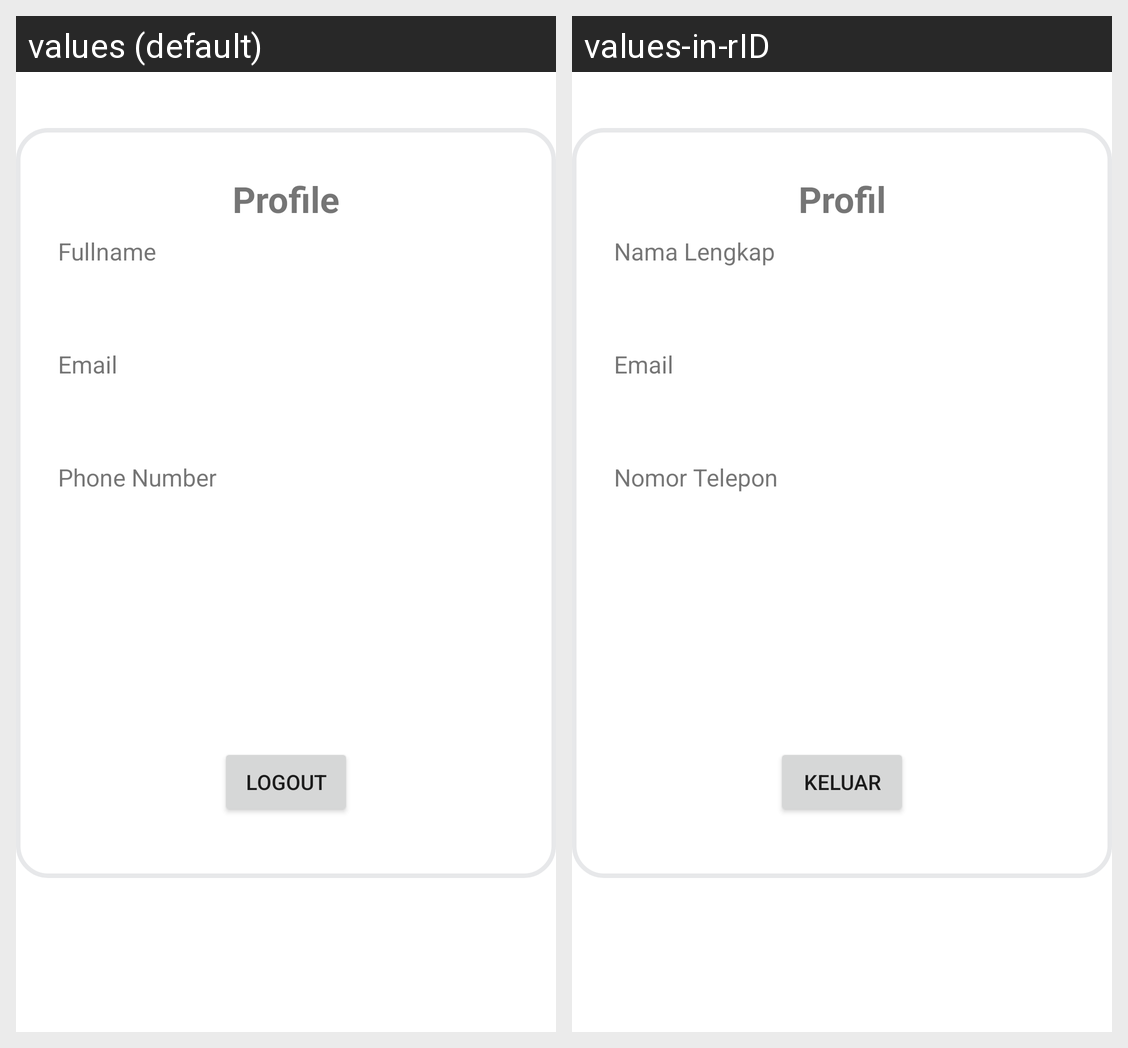

Strings drawn on this Android screen and how each of the app's shown locales translates them:
Android screen res/layout/fragment_notifications.xml rendered under 2 locales, left to right: values (default), values-in-rID. Device: Nexus 5 (rendered at 1080×1920; each locale shown at half size, 540×960, under a caption strip naming it); theme Theme.DocPlant.
Strings drawn on this screen, with the default value and each locale's value (text and hints the layout hard-codes, and strings that could not be matched under every locale, appear in the picture but are not listed):

title_profile
  values: Profile
  values-in-rID: Profil

fullname
  values: Fullname
  values-in-rID: Nama Lengkap

email
  values: Email
  values-in-rID: Email

phone_number
  values: Phone Number
  values-in-rID: Nomor Telepon

logout
  values: Logout
  values-in-rID: Keluar
